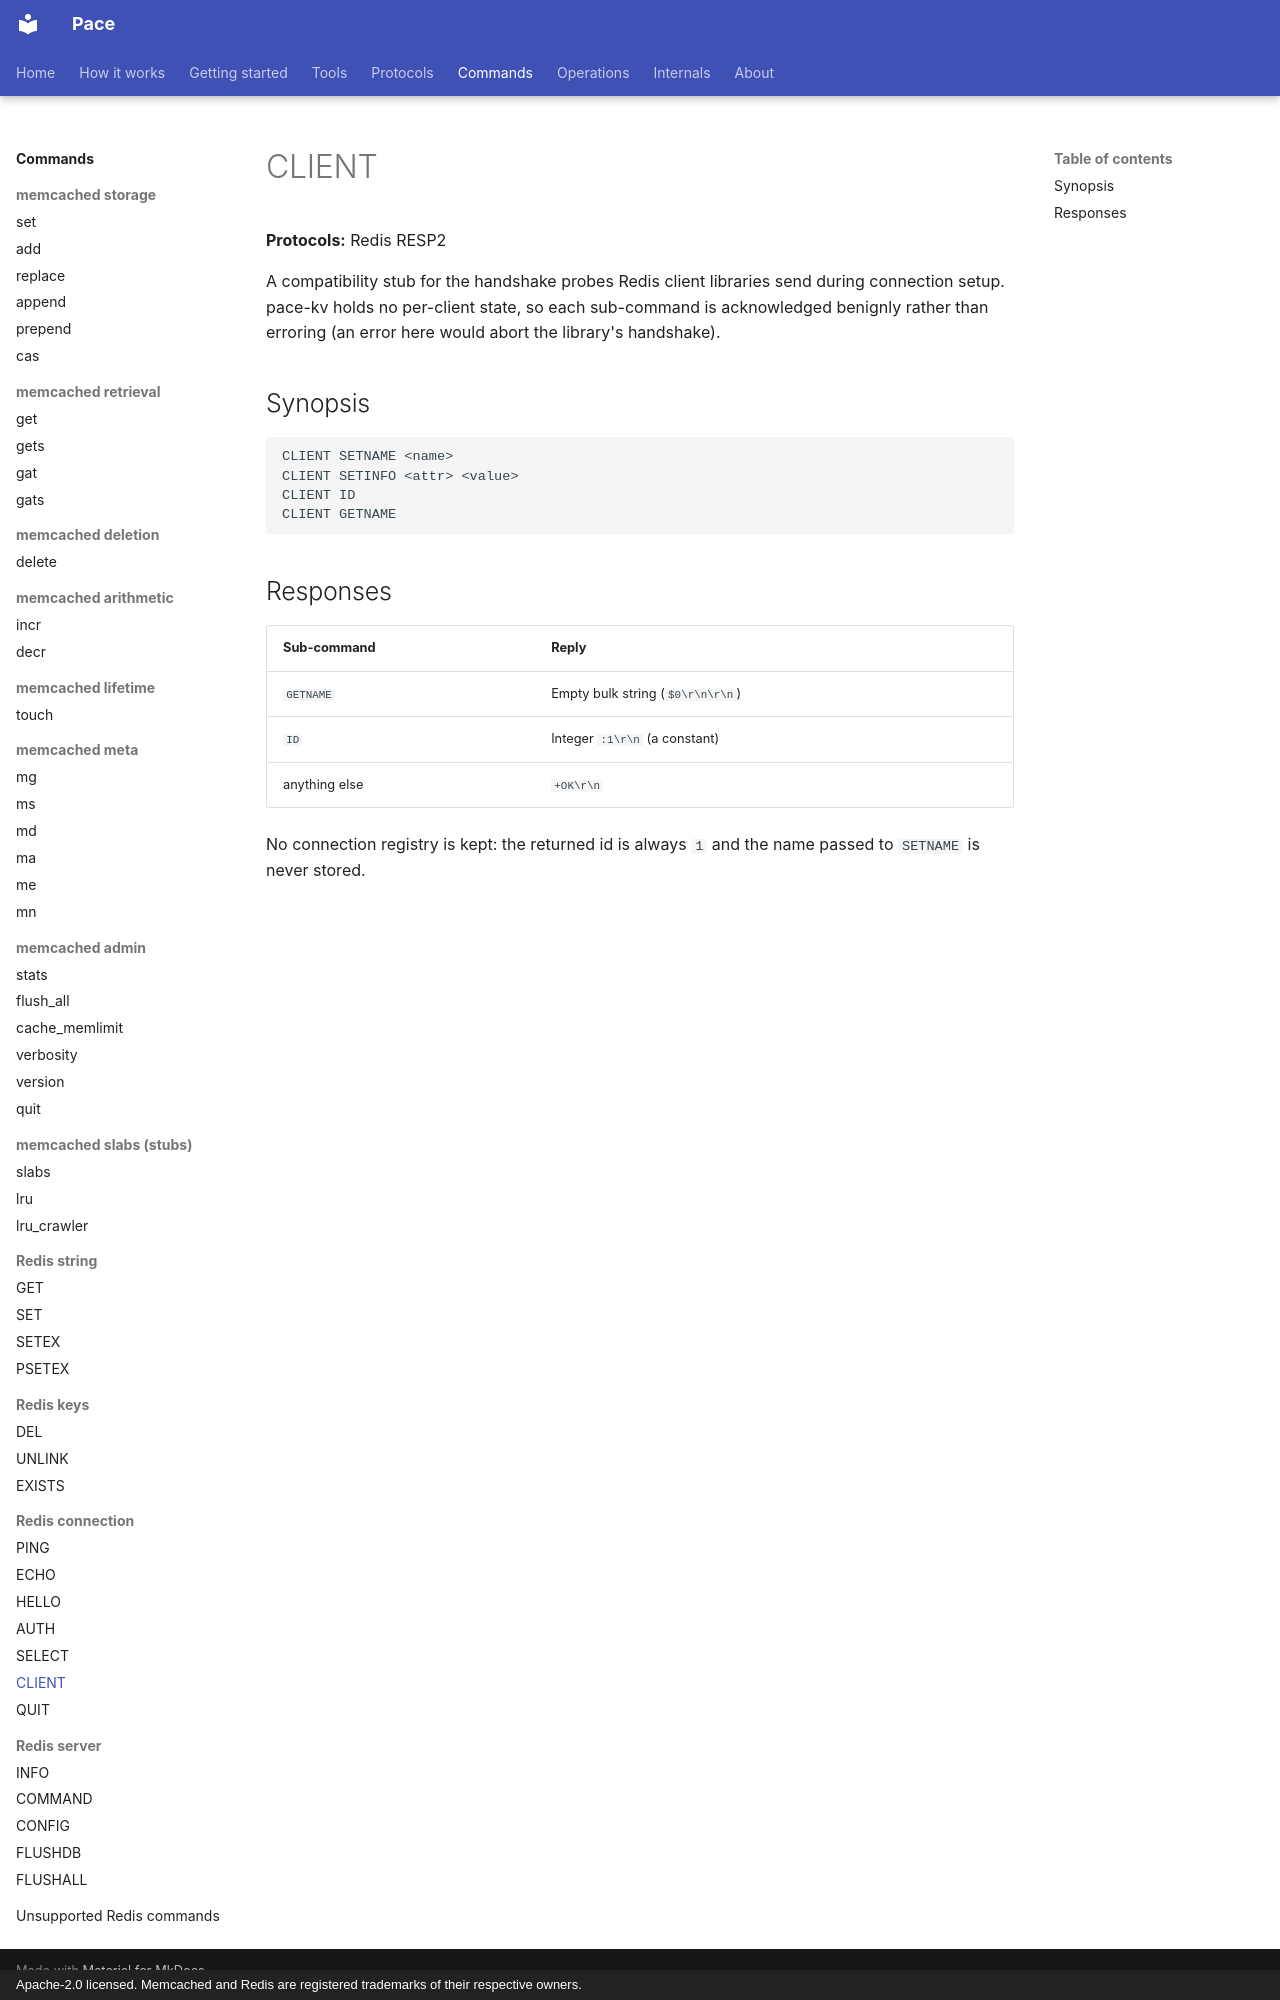

repository: LASTRADA-Software/pace · page: commands/redis/connection/client/index.html · generator: mkdocs · copyright: Apache-2.0 licensed. Memcached and Redis are registered trademarks of their respective owners.

# CLIENT

**Protocols:** Redis RESP2

A compatibility stub for the handshake probes Redis client libraries
send during connection setup. pace-kv holds no per-client state, so
each sub-command is acknowledged benignly rather than erroring (an
error here would abort the library's handshake).

## Synopsis

```text
CLIENT SETNAME <name>
CLIENT SETINFO <attr> <value>
CLIENT ID
CLIENT GETNAME
```

## Responses

| Sub-command   | Reply |
|---------------|-------|
| `GETNAME`     | Empty bulk string (`$0\r\n\r\n`) |
| `ID`          | Integer `:1\r\n` (a constant) |
| anything else | `+OK\r\n` |

No connection registry is kept: the returned id is always `1` and the
name passed to `SETNAME` is never stored.
